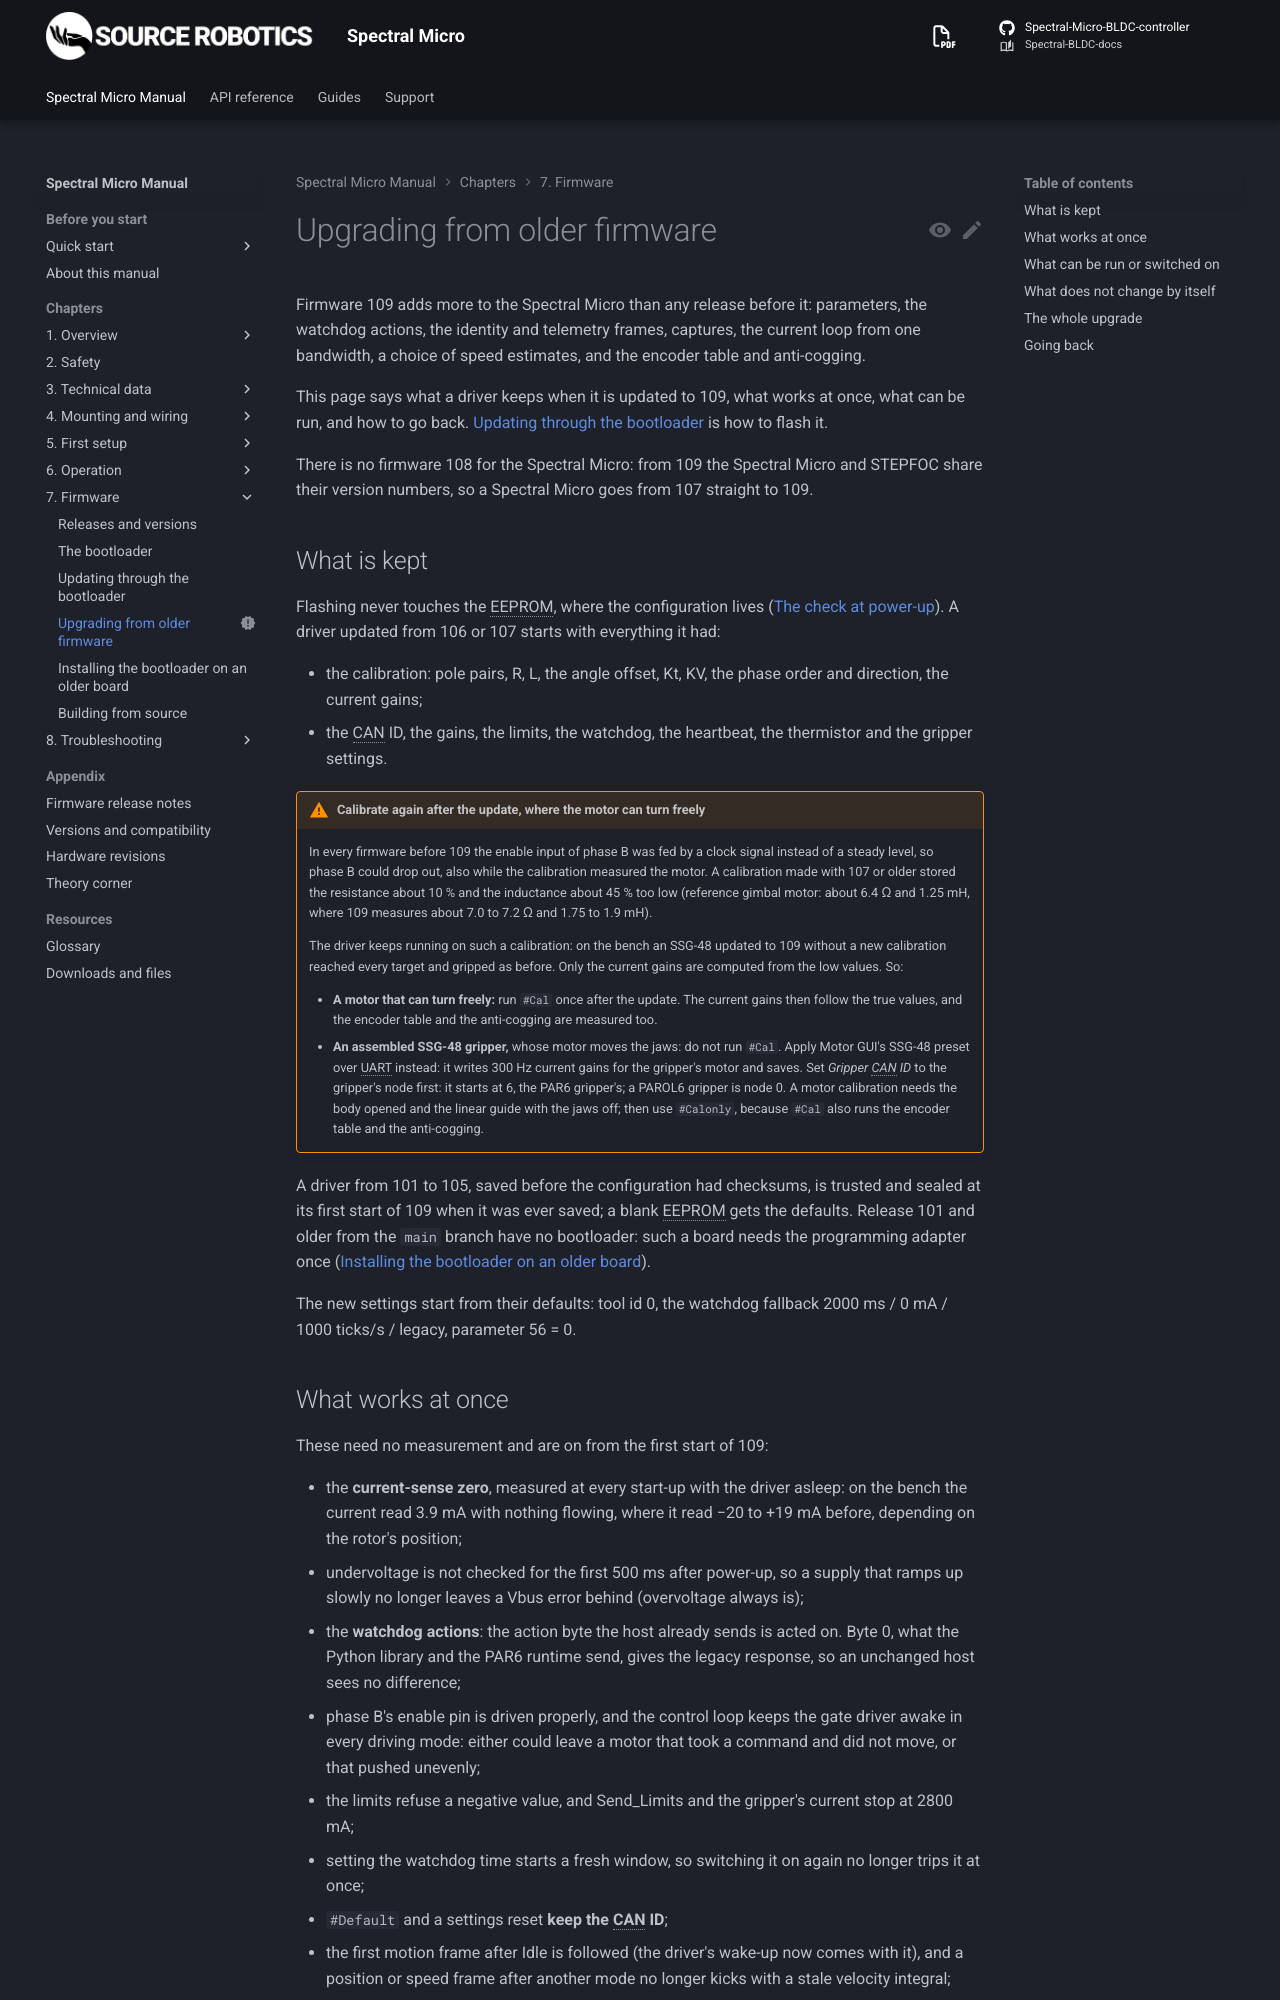

repository: Source-Robotics/Spectral-BLDC-docs · page: 109/07-firmware/upgrading/index.html · generator: mkdocs

---
status: new
---

# Upgrading from older firmware

Firmware 109 adds more to the Spectral Micro than any release before it: parameters, the watchdog actions, the
identity and telemetry frames, captures, the current loop from one bandwidth, a choice of speed estimates, and the
encoder table and anti-cogging.

This page says what a driver keeps when it is updated to 109, what works at once, what can be run, and how to go back.
[Updating through the bootloader](update.md) is how to flash it.

There is no firmware 108 for the Spectral Micro: from 109 the Spectral Micro and STEPFOC share their version
numbers, so a Spectral Micro goes from 107 straight to 109. The step from 109 to 110 is smaller:
[From 109 to 110](#from-109-to-110).

## From 109 to 110

Firmware 110 changes the gripper, adds `#Estop` and parameters 90 to 93, and saves brake or coast; nothing has to
be measured again. A driver updated from 109 keeps everything it saved: the settings, the motor calibration, the
encoder table and the anti-cogging. 110 keeps the idle behaviour in a slot of settings block 2 that was reserved.

- **Brake or coast** (parameter 18) is saved from 110 on. A driver that has not saved it yet coasts in idle, as on
  109; send `#Brake 1` and `#Save` once if it should brake.
- **The gripper calibration** is kept in RAM, as it always was: calibrate the gripper after the update, as after
  every power-up. Positions 0 and 255 then lie a little inside the two ends
  ([Gripper mode](../06-operation/gripper-mode.md#calibrating-the-gripper)).
- **Motor GUI 0.7.0** is the version made for 110: its STOP sends `#Estop` over UART, and its presets write
  parameters 90 to 92 over CAN.

Going back to 109 is safe: 109 ignores the saved idle behaviour and coasts at every power-up again.

## What is kept

Flashing never touches the EEPROM, where the configuration lives
([The check at power-up](../05-setup/saving.md#the-check-at-power-up)). A driver updated from 106 or 107 starts
with everything it had:

- the calibration: pole pairs, R, L, the angle offset, Kt, KV, the phase order and direction, the current gains;
- the CAN ID, the gains, the limits, the watchdog, the heartbeat, the thermistor and the gripper settings.

!!! warning "Calibrate again after the update, where the motor can turn freely"
    In every firmware before 109 the enable input of phase B was fed by a clock signal instead of a steady level,
    so phase B could drop out, also while the calibration measured the motor. A calibration made with 107 or older
    stored the resistance about 10 % and the inductance about 45 % too low (reference gimbal motor: about 6.4 Ω and
    1.25 mH, where 109 measures about 7.0 to 7.2 Ω and 1.75 to 1.9 mH).

    The driver keeps running on such a calibration: on the bench an SSG-48 updated to 109 without a new
    calibration reached every target and gripped as before. Only the current gains are computed from the low
    values. So:

    - **A motor that can turn freely:** run `#Cal` once after the update. The current gains then follow the true
      values, and the encoder table and the anti-cogging are measured too.
    - **An assembled SSG-48 gripper,** whose motor moves the jaws: do not run `#Cal`. Apply Motor GUI's SSG-48
      preset over UART instead: it writes 300 Hz current gains for the gripper's motor and saves. Set *Gripper CAN
      ID* to the gripper's node first: it starts at 6, the PAR6 gripper's; a PAROL6 gripper is node 0. A motor
      calibration needs the body opened and the linear guide with the jaws off; then use `#Calonly`, because
      `#Cal` also runs the encoder table and the anti-cogging.

A driver from 101 to 105, saved before the configuration had checksums, is trusted and sealed at its first start
of 109 when it was ever saved; a blank EEPROM gets the defaults. Release 101 and older from the `main` branch have
no bootloader: such a board needs the programming adapter once
([Installing the bootloader on an older board](bootloader.md)).

The new settings start from their defaults: tool id 0, the watchdog fallback 2000 ms / 0 mA / 1000 ticks/s /
legacy, parameter 56 = 0.
